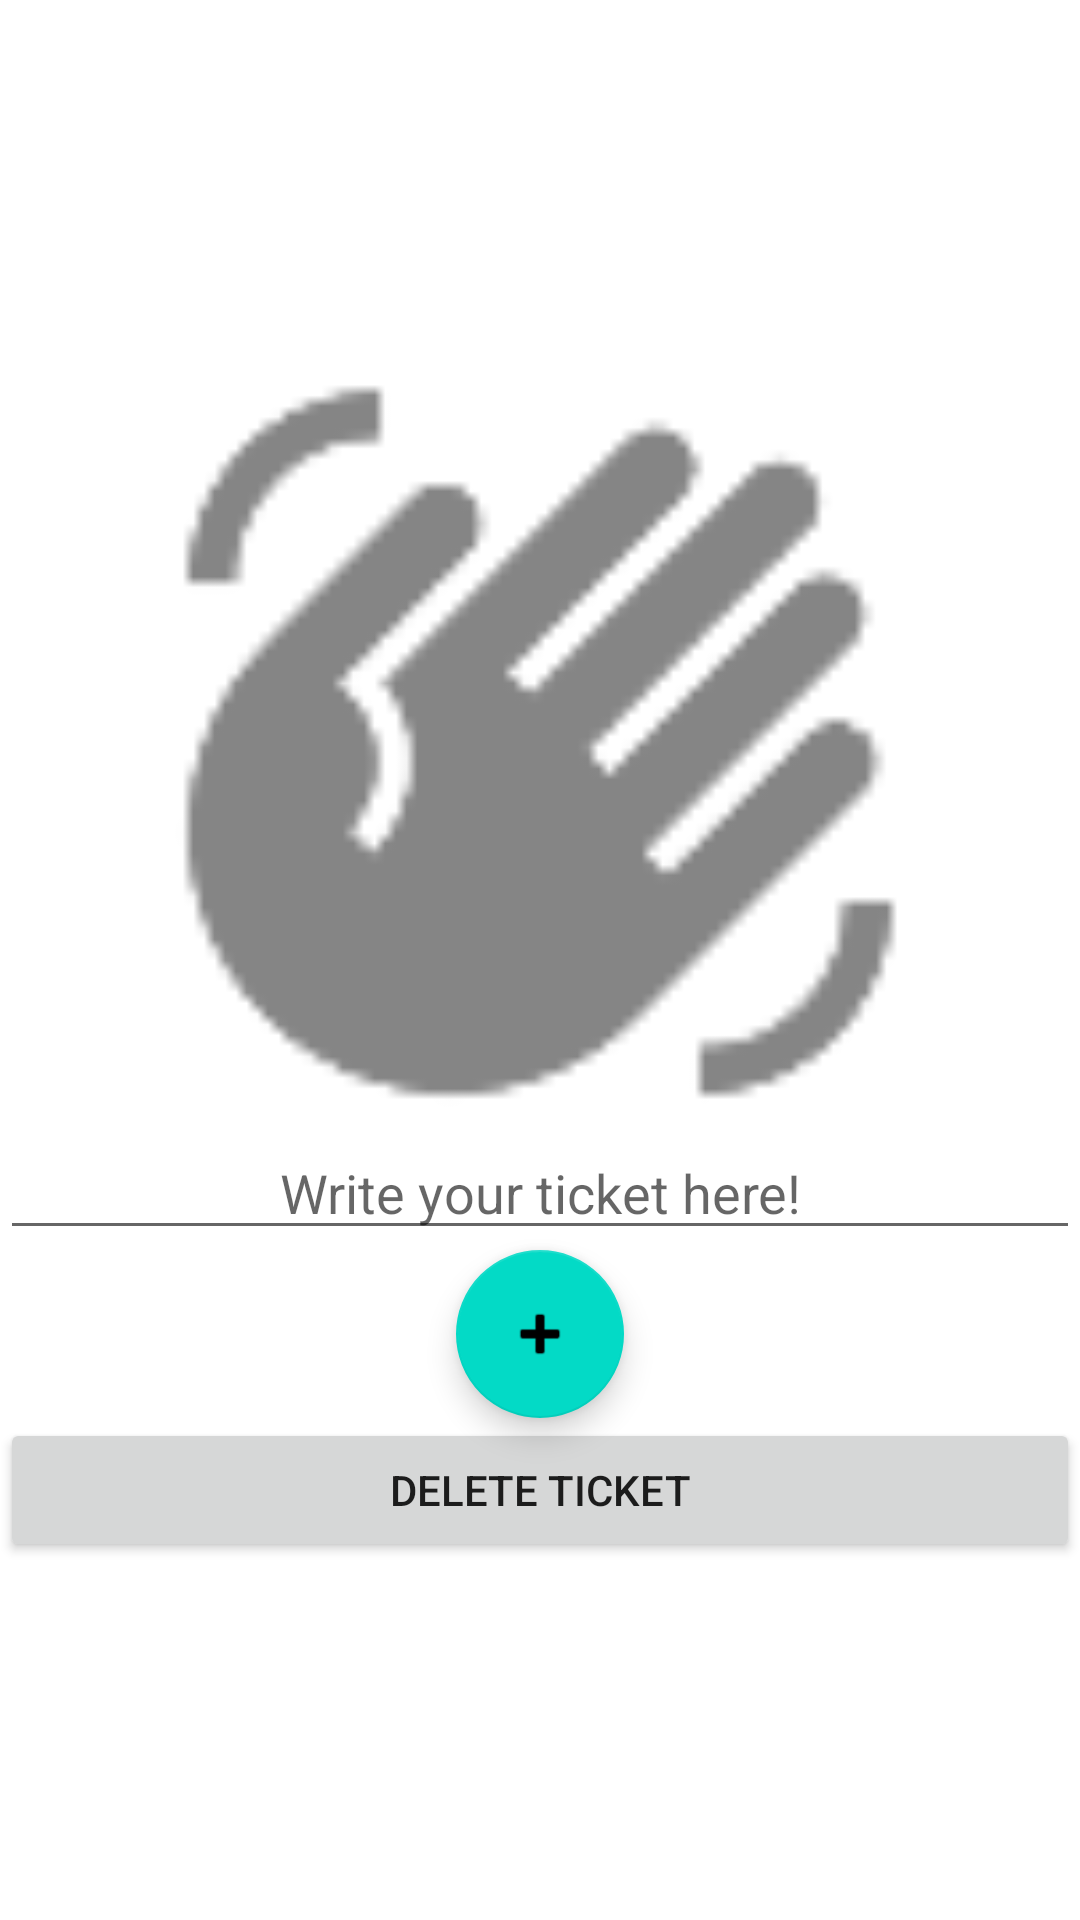

The Android layout XML behind this screen, and the referenced resources:
<!-- AndroidManifest.xml: application theme Theme.HoraDaPapaApp -->
<!-- res/layout/activity_help_ticket_details.xml -->
<?xml version="1.0" encoding="utf-8"?>
<LinearLayout
    xmlns:android="http://schemas.android.com/apk/res/android"
    xmlns:app="http://schemas.android.com/apk/res-auto"
    xmlns:tools="http://schemas.android.com/tools"
    android:layout_width="match_parent"
    android:layout_height="match_parent"
    android:orientation="vertical"
    android:gravity="center"
    tools:context=".activities.extra.review.ReviewDetailsActivity">

    <ImageView
        android:id="@+id/iv_ticket"
        android:layout_width="256dp"
        android:layout_height="256dp"
        android:scaleType="fitXY"
        android:src="@drawable/ic_hand" />

    <EditText
        android:id="@+id/et_ticket"
        android:layout_width="match_parent"
        android:layout_height="wrap_content"
        android:ems="10"
        android:gravity="center"
        android:inputType="textMultiLine"
        android:hint="Write your ticket here!"/>

    <com.google.android.material.floatingactionbutton.FloatingActionButton
        android:id="@+id/fabTicket"
        android:layout_width="match_parent"
        android:layout_height="wrap_content"
        android:clickable="true"
        android:src="@android:drawable/ic_input_add" />

    <Button
        android:id="@+id/btnDeleteTicket"
        android:layout_width="match_parent"
        android:layout_height="wrap_content"
        android:text="Delete Ticket" />

</LinearLayout>
<!-- resources referenced by this layout -->
<resources>
  <!-- drawable ic_hand: png bitmap (drawable-hdpi, 945 bytes) -->
  <style name="Theme.HoraDaPapaApp" parent="Base.Theme.HoraDaPapaApp" />
  <style name="Base.Theme.HoraDaPapaApp" parent="Theme.MaterialComponents.DayNight.DarkActionBar">
          
          
          <item name="colorPrimary">@color/green</item>
          <item name="android:statusBarColor">@color/green</item>
      </style>
  <color name="green">#8fe3d9</color>
</resources>
